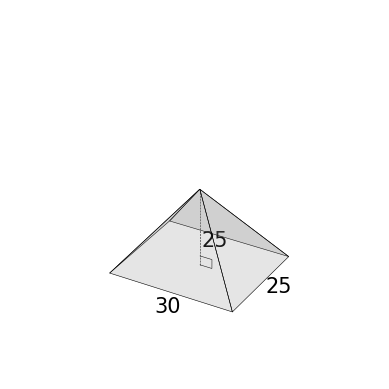

Recreate this plot in Python.
import matplotlib.pyplot as plt
from mpl_toolkits.mplot3d.art3d import Poly3DCollection, Line3DCollection

# Dimensions
length = 30  # along x-axis
width = 25  # along y-axis
height = 25  # along z-axis

# Vertices
base_center = (0, 0, 0)
apex = (0, 0, height)

# Base vertices (clockwise)
vertices = [
    (-length / 2, -width / 2, 0),  # 0
    (length / 2, -width / 2, 0),  # 1
    (length / 2, width / 2, 0),  # 2
    (-length / 2, width / 2, 0),  # 3
    apex,  # 4
]

# Faces of the pyramid (no base face)
faces = [
    [vertices[0], vertices[1], apex],
    [vertices[1], vertices[2], apex],
    [vertices[2], vertices[3], apex],
    [vertices[3], vertices[0], apex],
]

# Create figure
fig = plt.figure()
ax = fig.add_subplot(111, projection="3d")

# Draw pyramid (no bottom face)
pyramid = Poly3DCollection(
    faces, facecolors="grey", edgecolors="black", linewidths=0.4, alpha=0.2
)
ax.add_collection3d(pyramid)

# Draw dotted height line from base center to apex
ax.plot([0, 0], [0, 0], [0, height], linestyle="--", color="black", linewidth=0.4)

# Draw right-angle marker in x-z plane
marker_size = 3
right_angle_marker = [
    [(0, 0, 0), (marker_size, 0, 0)],
    [(marker_size, 0, 0), (marker_size, 0, marker_size)],
    [(marker_size, 0, marker_size), (0, 0, marker_size)],
]
right_angle_lines = Line3DCollection(right_angle_marker, colors="black", linewidths=0.4)
ax.add_collection3d(right_angle_lines)

# Font settings
label_font = {"fontname": "Arial", "fontsize": 15}

# Height label (offset slightly up z-axis)
ax.text(
    0.3, 0, height / 3, f"{height}", color="black", ha="left", va="center", **label_font
)

# Length label (x-axis, offset downward in y-axis)
mid_x = (vertices[0][0] + vertices[1][0]) / 2
ax.text(
    mid_x,
    vertices[0][1] - 1.2,
    -0.5,
    f"{length}",
    color="black",
    ha="center",
    va="top",
    **label_font,
)

# Width label (y-axis, offset in x-direction)
mid_y = (vertices[1][1] + vertices[2][1]) / 2
ax.text(
    vertices[1][0] + 1.0,
    mid_y,
    -0.5,
    f"{width}",
    color="black",
    ha="left",
    va="center",
    **label_font,
)

# Uniform axis limits
max_extent = max(length / 2, width / 2, height)
ax.set_xlim(-max_extent, max_extent)
ax.set_ylim(-max_extent, max_extent)
ax.set_zlim(0, 2 * max_extent)

# Remove axes, ticks, and grid
ax.set_xticks([])
ax.set_yticks([])
ax.set_zticks([])
ax.set_axis_off()

plt.show()
